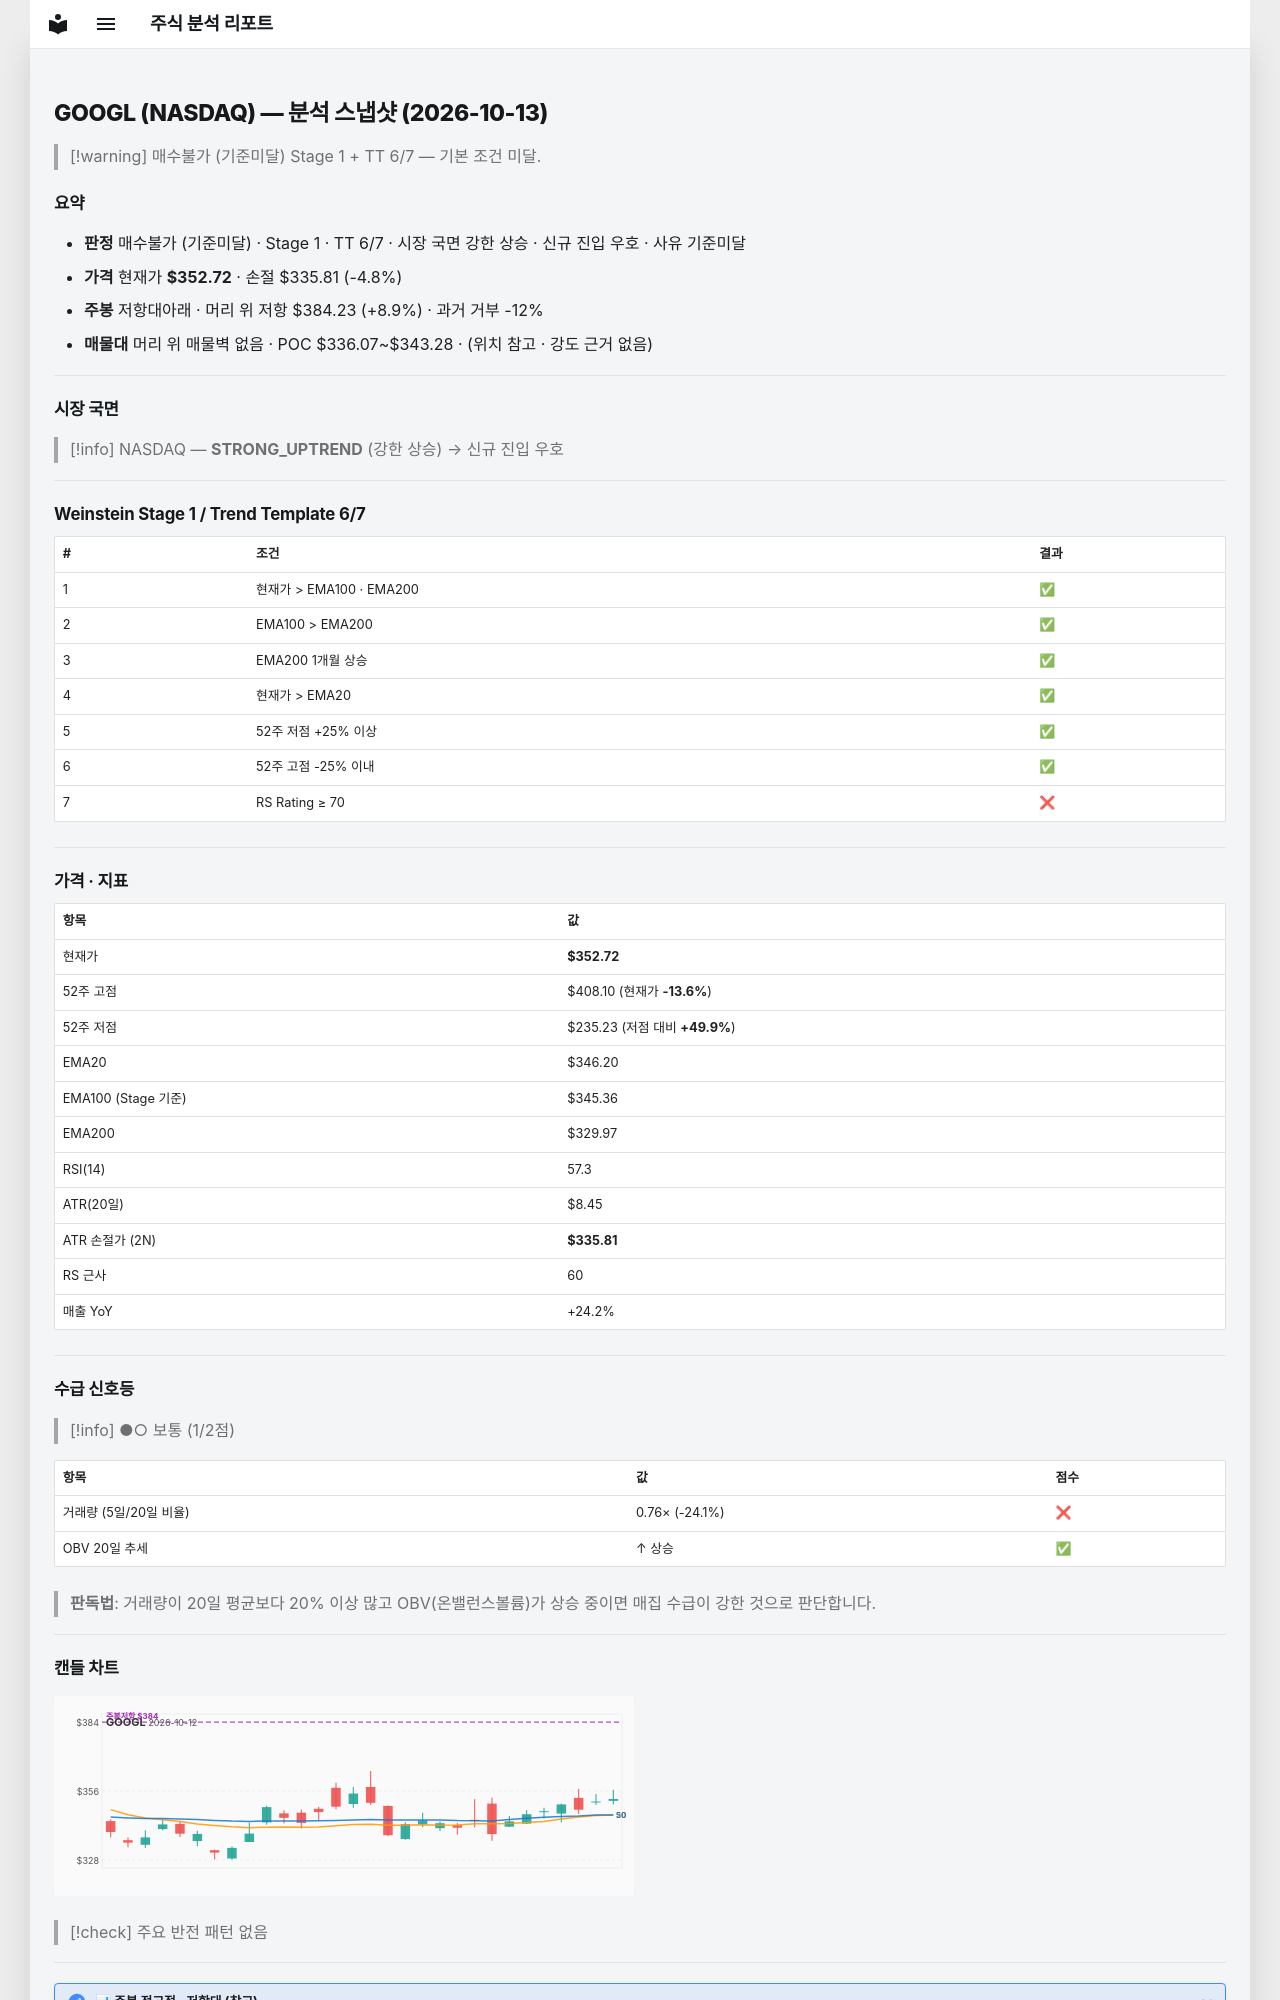

repository: soloandco/stock-reports · page: snapshots/GOOGL-2026-10-13/index.html · generator: mkdocs

---
type: analysis-snapshot
title: GOOGL 분석 스냅샷
ticker: GOOGL
market: NASDAQ
created: 2026-10-13
updated: 2026-10-13
bar-date: 2026-10-12
verdict: 매수불가
verdict-reason: 기준미달
real-rr: 1.86
sma50-gap-pct: 1.9
weekly-position: 저항대아래
weekly-overhead-price: 384.23
weekly-overhead-pct: 8.9
stage: 1
trend-template-score: 6
tt-max: 7
ma-set: ema-20-100-200
price: 352.7200012207031
stop-price: 335.8140423439404
market-regime: STRONG_UPTREND
supply-demand-score: 1/2
supply-demand-label: 보통
status: tracking
tags:
  - stock-agent
  - watchlist
  - GOOGL
  - analysis
related:
  - "[[analysis-template]]"
---

# GOOGL (NASDAQ) — 분석 스냅샷 (2026-10-13)

> [!warning] 매수불가 (기준미달)
> Stage 1 + TT 6/7 — 기본 조건 미달.

## 요약

- **판정** 매수불가 (기준미달) · Stage 1 · TT 6/7 · 시장 국면 강한 상승 · 신규 진입 우호 · 사유 기준미달
- **가격** 현재가 **$352.72** · 손절 $335.81 (-4.8%)
- **주봉** 저항대아래 · 머리 위 저항 $384.23 (+8.9%) · 과거 거부 -12%
- **매물대** 머리 위 매물벽 없음 · POC $336.07~$343.28 · (위치 참고 · 강도 근거 없음)

---

## 시장 국면

> [!info] NASDAQ — **STRONG_UPTREND** (강한 상승) → 신규 진입 우호

---

## Weinstein Stage 1 / Trend Template 6/7

| # | 조건 | 결과 |
|---|------|------|
| 1 | 현재가 > EMA100 · EMA200 | ✅ |
| 2 | EMA100 > EMA200 | ✅ |
| 3 | EMA200 1개월 상승 | ✅ |
| 4 | 현재가 > EMA20 | ✅ |
| 5 | 52주 저점 +25% 이상 | ✅ |
| 6 | 52주 고점 -25% 이내 | ✅ |
| 7 | RS Rating ≥ 70 | ❌ |

---

## 가격 · 지표

| 항목 | 값 |
|------|---|
| 현재가 | **$352.72** |
| 52주 고점 | $408.10 (현재가 **-13.6%**) |
| 52주 저점 | $235.23 (저점 대비 **+49.9%**) |
| EMA20 | $346.20 |
| EMA100 (Stage 기준) | $345.36 |
| EMA200 | $329.97 |
| RSI(14) | 57.3 |
| ATR(20일) | $8.45 |
| ATR 손절가 (2N) | **$335.81** |
| RS 근사 | 60 |
| 매출 YoY | +24.2% |

---
## 수급 신호등

> [!info] ●○ 보통 (1/2점)

| 항목 | 값 | 점수 |
|------|------|------|
| 거래량 (5일/20일 비율) | 0.76× (-24.1%) | ❌ |
| OBV 20일 추세 | ↑ 상승 | ✅ |

> **판독법**: 거래량이 20일 평균보다 20% 이상 많고 OBV(온밸런스볼륨)가 상승 중이면 매집 수급이 강한 것으로 판단합니다.

---
